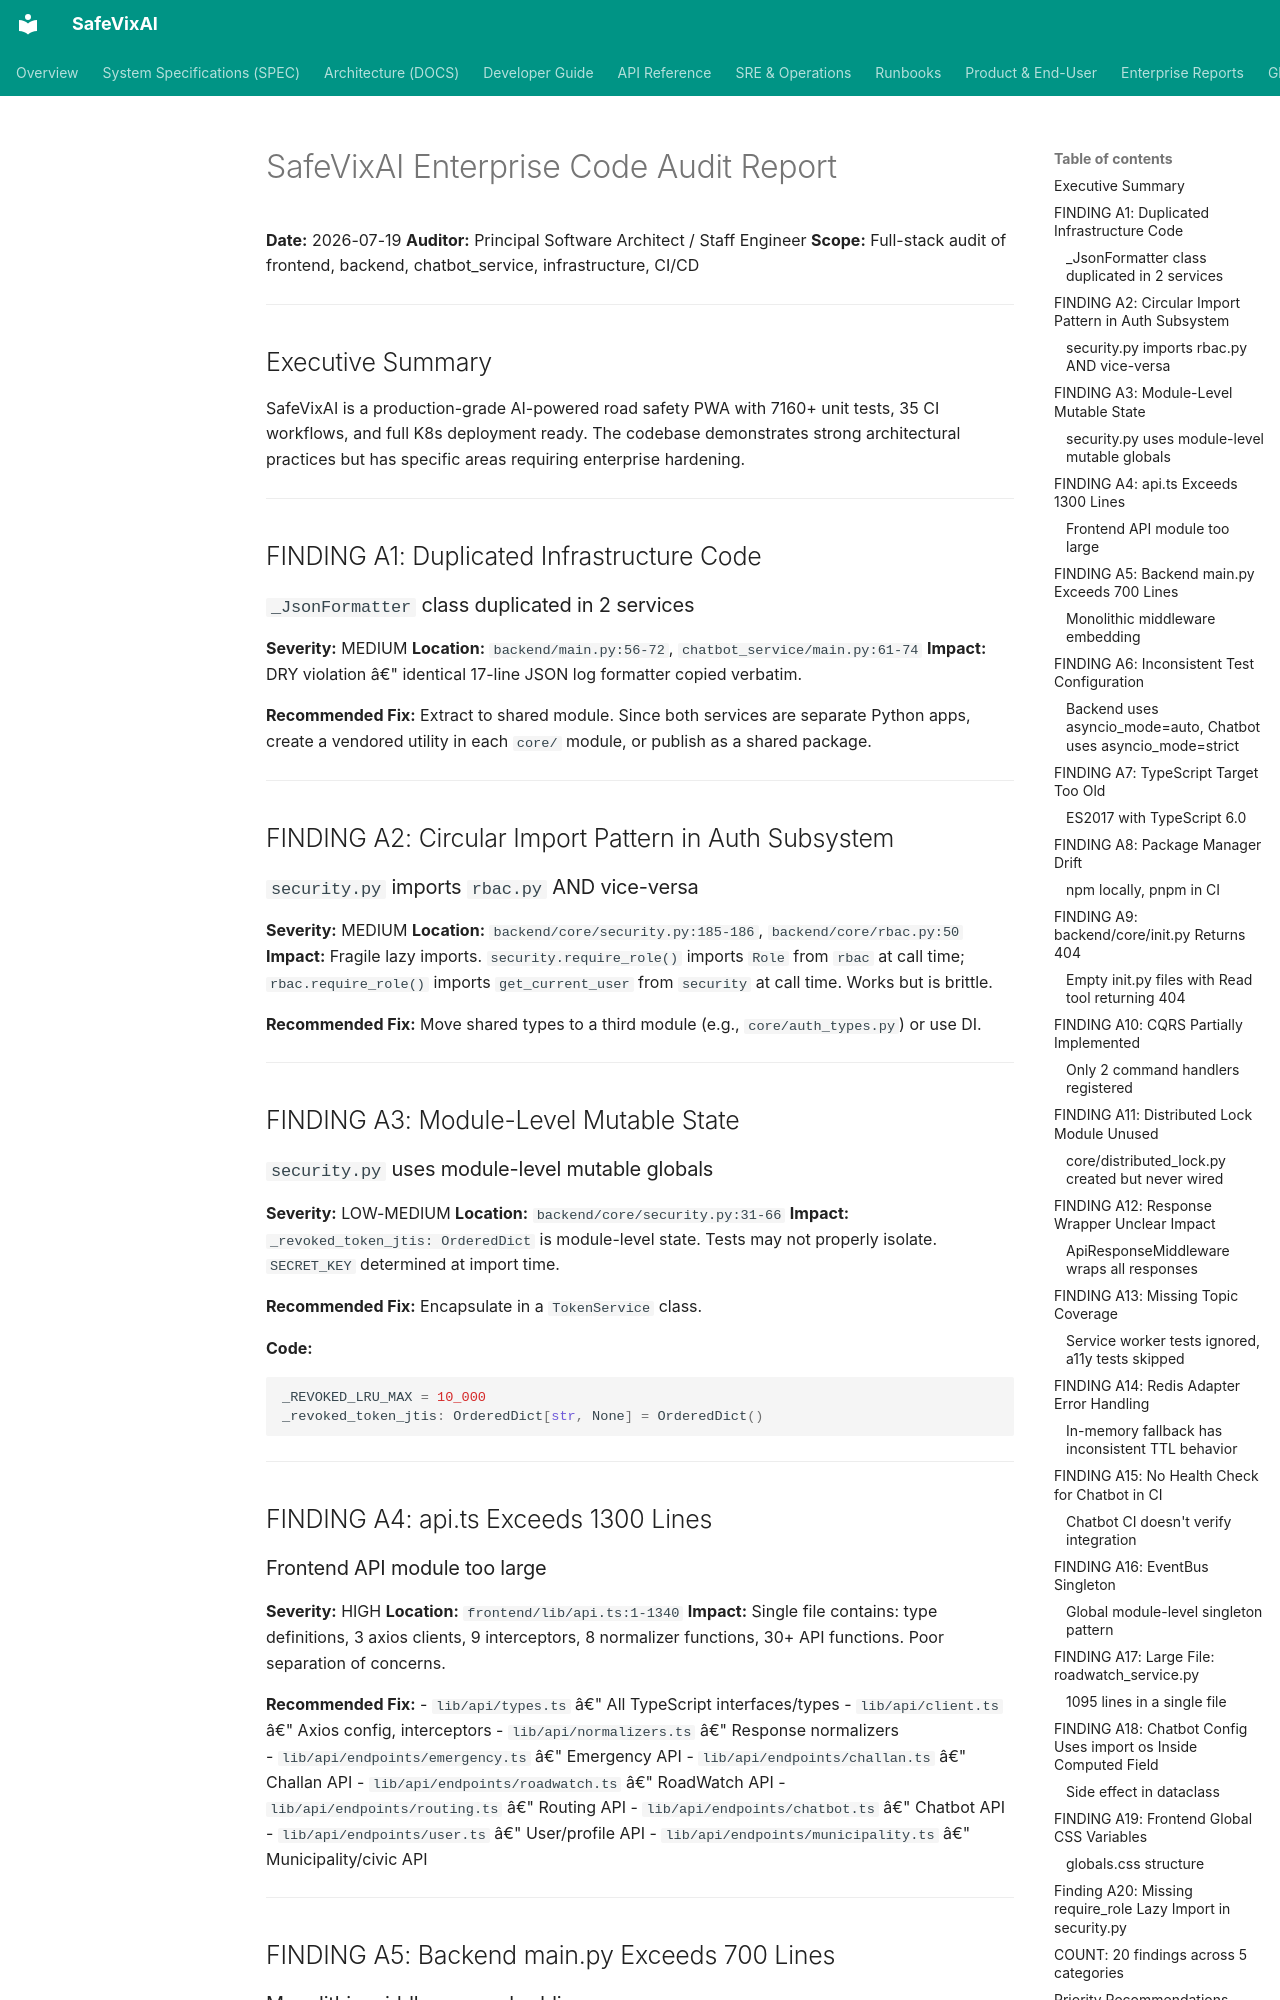

repository: SafeVixAI/SafeVixAI · page: archive/audit-snapshots/enterprise-audit-2026-07-19/index.html · generator: mkdocs

# SafeVixAI Enterprise Code Audit Report

**Date:** 2026-07-19
**Auditor:** Principal Software Architect / Staff Engineer
**Scope:** Full-stack audit of frontend, backend, chatbot_service, infrastructure, CI/CD

---

## Executive Summary

SafeVixAI is a production-grade AI-powered road safety PWA with 7160+ unit tests, 35 CI workflows, and full K8s deployment ready. The codebase demonstrates strong architectural practices but has specific areas requiring enterprise hardening.

---

## FINDING A1: Duplicated Infrastructure Code
### `_JsonFormatter` class duplicated in 2 services

**Severity:** MEDIUM
**Location:** `backend/main.py:56-72`, `chatbot_service/main.py:61-74`
**Impact:** DRY violation â€" identical 17-line JSON log formatter copied verbatim.

**Recommended Fix:** Extract to shared module. Since both services are separate Python apps, create a vendored utility in each `core/` module, or publish as a shared package.

---

## FINDING A2: Circular Import Pattern in Auth Subsystem
### `security.py` imports `rbac.py` AND vice-versa

**Severity:** MEDIUM
**Location:** `backend/core/security.py:185-186`, `backend/core/rbac.py:50`
**Impact:** Fragile lazy imports. `security.require_role()` imports `Role` from `rbac` at call time; `rbac.require_role()` imports `get_current_user` from `security` at call time. Works but is brittle.

**Recommended Fix:** Move shared types to a third module (e.g., `core/auth_types.py`) or use DI.

---

## FINDING A3: Module-Level Mutable State
### `security.py` uses module-level mutable globals

**Severity:** LOW-MEDIUM
**Location:** `backend/core/security.py:31-66`
**Impact:** `_revoked_token_jtis: OrderedDict` is module-level state. Tests may not properly isolate. `SECRET_KEY` determined at import time.

**Recommended Fix:** Encapsulate in a `TokenService` class.

**Code:**
```python
_REVOKED_LRU_MAX = 10_000
_revoked_token_jtis: OrderedDict[str, None] = OrderedDict()
```

---

## FINDING A4: api.ts Exceeds 1300 Lines
